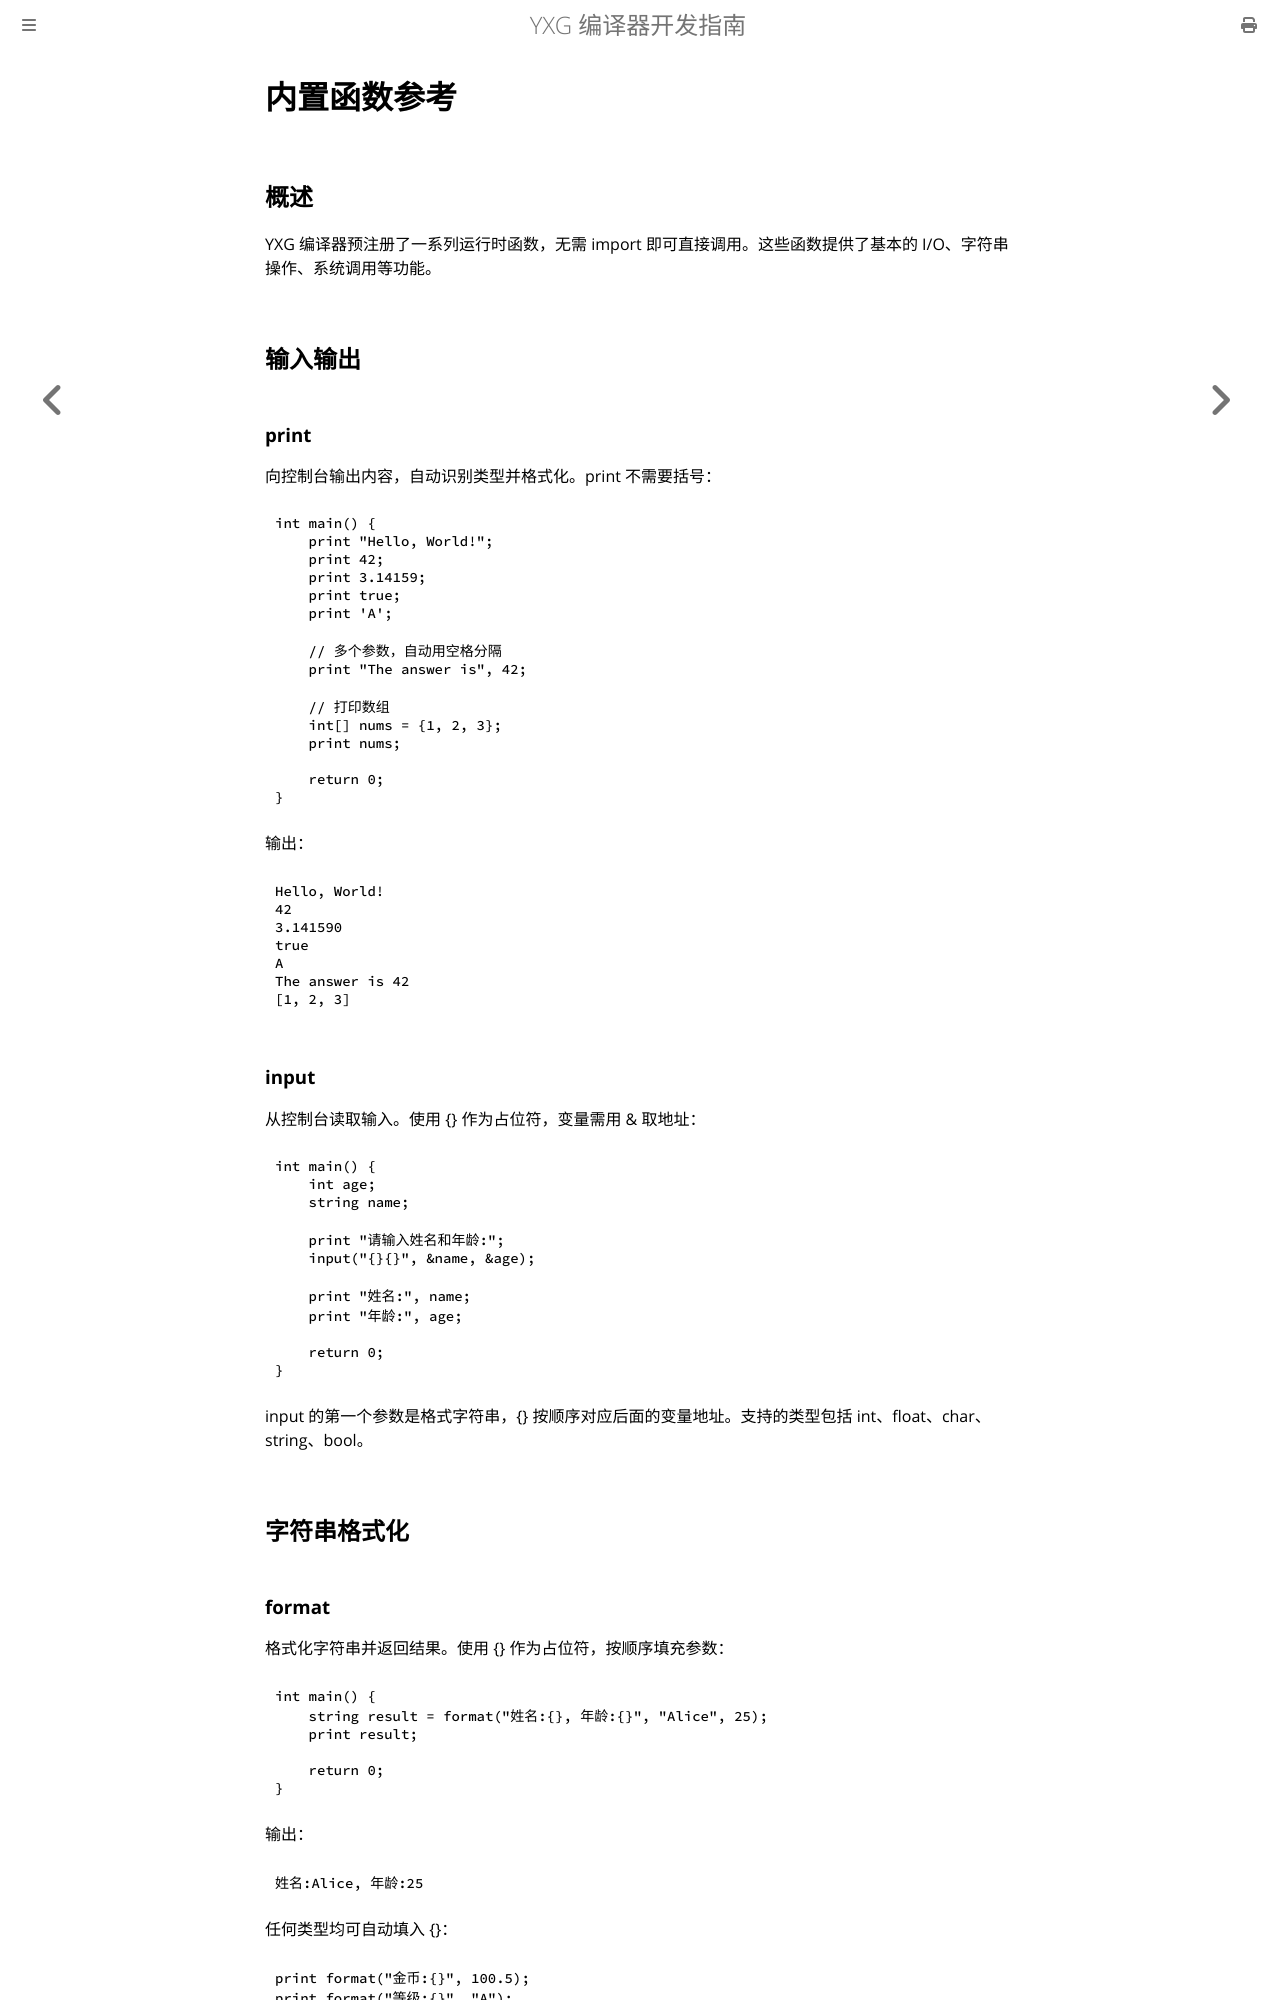

repository: yxyssg/yxg_language · page: part2/builtins.html · generator: mdbook

# 内置函数参考

## 概述

YXG 编译器预注册了一系列运行时函数，无需 import 即可直接调用。这些函数提供了基本的 I/O、字符串操作、系统调用等功能。

## 输入输出

### print

向控制台输出内容，自动识别类型并格式化。print 不需要括号：

    int main() {
        print "Hello, World!";
        print 42;
        print 3.14159;
        print true;
        print 'A';

        // 多个参数，自动用空格分隔
        print "The answer is", 42;

        // 打印数组
        int[] nums = {1, 2, 3};
        print nums;

        return 0;
    }

输出：

    Hello, World!
    42
    3.141590
    true
    A
    The answer is 42
    [1, 2, 3]

### input

从控制台读取输入。使用 {} 作为占位符，变量需用 & 取地址：

    int main() {
        int age;
        string name;

        print "请输入姓名和年龄:";
        input("{}{}", &name, &age);

        print "姓名:", name;
        print "年龄:", age;

        return 0;
    }

input 的第一个参数是格式字符串，{} 按顺序对应后面的变量地址。支持的类型包括 int、float、char、string、bool。

## 字符串格式化
